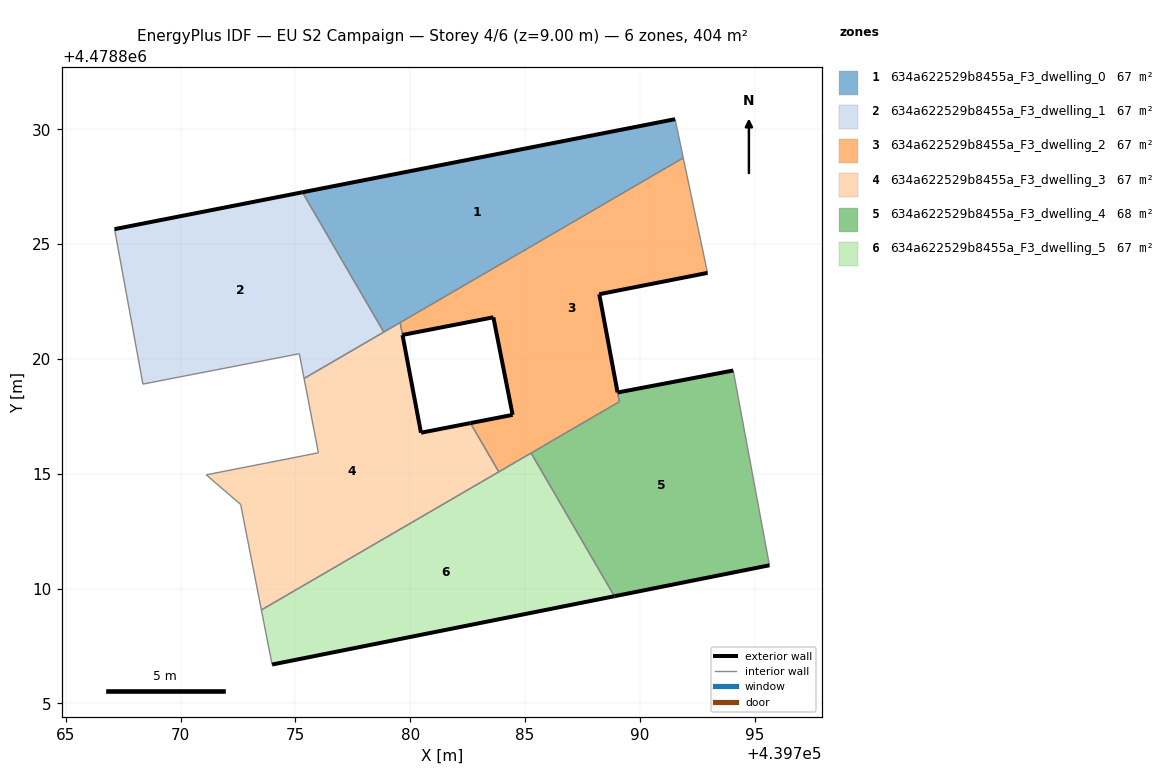
=== STOREY PLAN SPEC (per zone: floor XY polygon, exterior-wall plan segments, windows/doors) ===
zone 1: 634a622529b8455a_F3_dwelling_0  (67.4 m²)
  floor: (439791.89, 4478828.75) (439791.54, 4478830.44) (439775.31, 4478827.26) (439778.85, 4478821.17)
  exterior wall: (439775.31, 4478827.26) – (439791.54, 4478830.44)  [16.5 m]
  interior walls: 4
zone 2: 634a622529b8455a_F3_dwelling_1  (67.4 m²)
  floor: (439778.85, 4478821.17) (439775.31, 4478827.26) (439767.13, 4478825.65) (439768.36, 4478818.90) (439775.17, 4478820.22) (439775.38, 4478819.15)
  exterior wall: (439767.13, 4478825.65) – (439775.31, 4478827.26)  [8.3 m]
  interior walls: 5
zone 3: 634a622529b8455a_F3_dwelling_2  (67.5 m²)
  floor: (439789.11, 4478818.13) (439788.24, 4478822.82) (439792.95, 4478823.75) (439791.89, 4478828.75) (439779.57, 4478821.58) (439779.67, 4478821.04) (439783.62, 4478821.81) (439784.46, 4478817.56) (439782.62, 4478817.21) (439783.86, 4478815.08)
  exterior wall: (439782.62, 4478817.21) – (439784.46, 4478817.56)  [1.9 m]
  exterior wall: (439784.46, 4478817.56) – (439783.62, 4478821.81)  [4.3 m]
  exterior wall: (439783.62, 4478821.81) – (439779.67, 4478821.04)  [4.0 m]
  exterior wall: (439792.95, 4478823.75) – (439788.24, 4478822.82)  [4.8 m]
  exterior wall: (439788.24, 4478822.82) – (439789.03, 4478818.54)  [4.3 m]
  interior walls: 7
zone 4: 634a622529b8455a_F3_dwelling_3  (67.0 m²)
  floor: (439783.86, 4478815.08) (439782.62, 4478817.21) (439780.47, 4478816.79) (439779.56, 4478821.58) (439775.38, 4478819.15) (439776.01, 4478815.91) (439771.12, 4478814.95) (439772.62, 4478813.66) (439773.52, 4478809.07)
  exterior wall: (439779.67, 4478821.04) – (439780.47, 4478816.79)  [4.3 m]
  exterior wall: (439780.47, 4478816.79) – (439782.62, 4478817.21)  [2.2 m]
  interior walls: 9
zone 5: 634a622529b8455a_F3_dwelling_4  (67.6 m²)
  floor: (439795.65, 4478811.01) (439794.07, 4478819.50) (439789.03, 4478818.54) (439789.11, 4478818.13) (439785.27, 4478815.90) (439788.89, 4478809.67)
  exterior wall: (439789.03, 4478818.54) – (439794.07, 4478819.50)  [5.1 m]
  exterior wall: (439795.65, 4478811.01) – (439788.89, 4478809.67)  [6.9 m]
  interior walls: 4
zone 6: 634a622529b8455a_F3_dwelling_5  (67.4 m²)
  floor: (439788.89, 4478809.67) (439785.27, 4478815.90) (439773.52, 4478809.07) (439773.99, 4478806.69)
  exterior wall: (439788.89, 4478809.67) – (439773.99, 4478806.69)  [15.2 m]
  interior walls: 4

=== DERIVED (storey summary) ===
Building: EU S2 Campaign
Storey: 4 of 6  (floor level z = 9.00 m)
Storey gross floor area: 404.3 m²
Zones on this storey: 6
  - 634a622529b8455a_F3_dwelling_0: floor 67.4 m²; exterior wall 16.5 m (49.6 m²); WWR 0.0%
  - 634a622529b8455a_F3_dwelling_1: floor 67.4 m²; exterior wall 8.3 m (25.0 m²); WWR 0.0%
  - 634a622529b8455a_F3_dwelling_2: floor 67.5 m²; exterior wall 19.4 m (58.2 m²); WWR 0.0%
  - 634a622529b8455a_F3_dwelling_3: floor 67.0 m²; exterior wall 6.5 m (19.6 m²); WWR 0.0%
  - 634a622529b8455a_F3_dwelling_4: floor 67.6 m²; exterior wall 12.0 m (36.0 m²); WWR 0.0%
  - 634a622529b8455a_F3_dwelling_5: floor 67.4 m²; exterior wall 15.2 m (45.6 m²); WWR 0.0%
Zone adjacency (shared interzone walls):
  - 634a622529b8455a_F3_dwelling_0 ↔ 634a622529b8455a_F3_dwelling_1
  - 634a622529b8455a_F3_dwelling_0 ↔ 634a622529b8455a_F3_dwelling_2
  - 634a622529b8455a_F3_dwelling_0 ↔ 634a622529b8455a_F3_dwelling_3
  - 634a622529b8455a_F3_dwelling_1 ↔ 634a622529b8455a_F3_dwelling_3
  - 634a622529b8455a_F3_dwelling_2 ↔ 634a622529b8455a_F3_dwelling_3
  - 634a622529b8455a_F3_dwelling_2 ↔ 634a622529b8455a_F3_dwelling_4
  - 634a622529b8455a_F3_dwelling_2 ↔ 634a622529b8455a_F3_dwelling_5
  - 634a622529b8455a_F3_dwelling_3 ↔ 634a622529b8455a_F3_dwelling_5
  - 634a622529b8455a_F3_dwelling_4 ↔ 634a622529b8455a_F3_dwelling_5